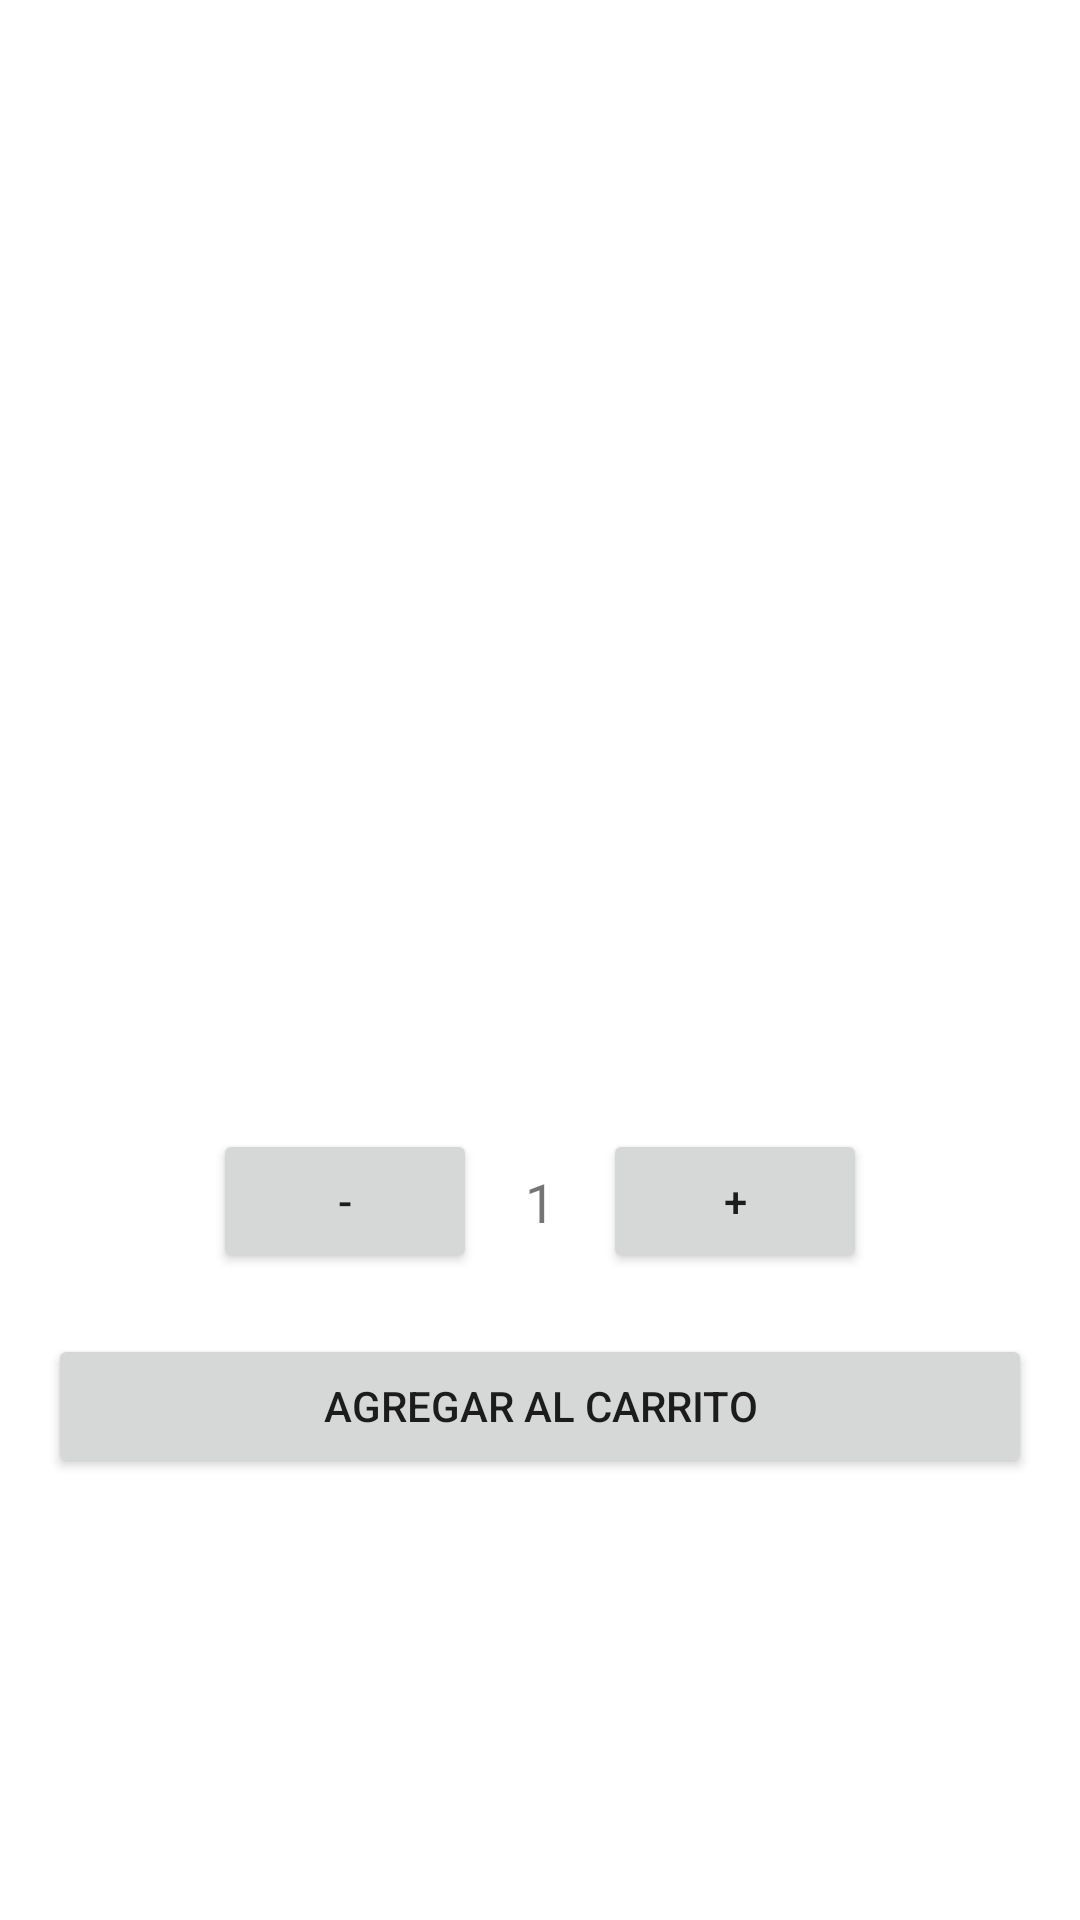

Write the Android layout XML for this screen, with the resource values it uses.
<!-- AndroidManifest.xml: application theme Theme.MompoxECommerce -->
<!-- res/layout/fragment_product_detail.xml -->
<?xml version="1.0" encoding="utf-8"?>
<ScrollView
    xmlns:android="http://schemas.android.com/apk/res/android"
    android:layout_width="match_parent"
    android:layout_height="match_parent">

    <LinearLayout
        android:orientation="vertical"
        android:padding="16dp"
        android:layout_width="match_parent"
        android:layout_height="wrap_content">

        <ImageView
            android:id="@+id/imageView"
            android:layout_width="match_parent"
            android:layout_height="250dp"
            android:scaleType="centerCrop" />

        <TextView
            android:id="@+id/textViewName"
            android:layout_width="match_parent"
            android:layout_height="wrap_content"
            android:textSize="20sp"
            android:textStyle="bold"
            android:paddingTop="8dp"/>

        <TextView
            android:id="@+id/textViewPrice"
            android:layout_width="match_parent"
            android:layout_height="wrap_content"
            android:textColor="@android:color/holo_green_dark"
            android:textSize="18sp"
            android:paddingTop="4dp"/>

        <TextView
            android:id="@+id/textViewDescription"
            android:layout_width="match_parent"
            android:layout_height="wrap_content"
            android:paddingTop="8dp"/>

        <LinearLayout
            android:orientation="horizontal"
            android:gravity="center"
            android:layout_width="match_parent"
            android:layout_height="wrap_content"
            android:paddingTop="16dp">

            <Button
                android:id="@+id/buttonDecrease"
                android:text="-"
                android:layout_width="wrap_content"
                android:layout_height="wrap_content"/>

            <TextView
                android:id="@+id/textViewQuantity"
                android:text="1"
                android:padding="16dp"
                android:textSize="18sp"
                android:layout_width="wrap_content"
                android:layout_height="wrap_content"/>

            <Button
                android:id="@+id/buttonIncrease"
                android:text="+"
                android:layout_width="wrap_content"
                android:layout_height="wrap_content"/>
        </LinearLayout>

        <Button
            android:id="@+id/buttonAddToCart"
            android:layout_width="match_parent"
            android:layout_height="wrap_content"
            android:text="Agregar al Carrito"
            android:layout_marginTop="16dp"/>

    </LinearLayout>
</ScrollView>
<!-- resources referenced by this layout -->
<resources>
  <style name="Theme.MompoxECommerce" parent="Theme.MaterialComponents.DayNight.NoActionBar">
          
          <item name="colorPrimary">@color/primary</item>
          <item name="colorPrimaryVariant">@color/primary_variant</item>
          <item name="colorOnPrimary">@color/on_primary</item>
          <item name="colorSecondary">@color/secondary</item>
          <item name="colorSecondaryVariant">@color/secondary_variant</item>
          <item name="colorOnSecondary">@color/on_secondary</item>
      </style>
  <color name="primary">#6200EE</color>
  <color name="primary_variant">#3700B3</color>
  <color name="on_primary">#FFFFFF</color>
  <color name="secondary">#03DAC6</color>
  <color name="secondary_variant">#018786</color>
  <color name="on_secondary">#000000</color>
</resources>
